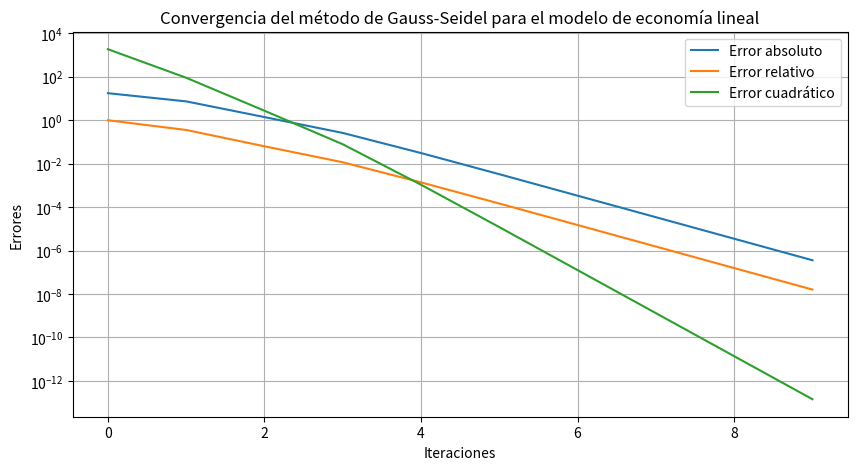

Generate this figure with matplotlib:
import numpy as np
import matplotlib.pyplot as plt
import csv

def gauss_seidel(A, b, tol=1e-6, max_iter=100):
    n = len(b)
    x = np.zeros(n)
    x_prev = np.copy(x)
    errors = []

    for k in range(max_iter):
        for i in range(n):
            sum1 = sum(A[i][j] * x[j] for j in range(i))
            sum2 = sum(A[i][j] * x_prev[j] for j in range(i + 1, n))
            x[i] = (b[i] - sum1 - sum2) / A[i][i]

        abs_error = np.linalg.norm(x - x_prev, ord=np.inf)
        rel_error = abs_error / (np.linalg.norm(x, ord=np.inf) + 1e-10)
        quad_error = np.linalg.norm(x - x_prev) ** 2

        errors.append((k, abs_error, rel_error, quad_error))

        if abs_error < tol:
            break

        x_prev = np.copy(x)

    return x, errors

# Matriz de coeficientes A
A = np.array([
    [15, -4, -1, -2, 0, 0, 0, 0, 0, 0],
    [-3, 18, -2, 0, -1, 0, 0, 0, 0, 0],
    [-1, -2, 20, 0, 0, -5, 0, 0, 0, 0],
    [-2, -1, -4, 22, 0, 0, -1, 0, 0, 0],
    [0, -1, -3, -1, 25, 0, 0, -2, 0, 0],
    [0, 0, -2, 0, -1, 28, 0, 0, -1, 0],
    [0, 0, 0, -4, 0, -2, 30, 0, 0, -3],
    [0, 0, 0, 0, -1, 0, -1, 35, -2, 0],
    [0, 0, 0, 0, 0, -2, 0, -3, 40, -1],
    [0, 0, 0, 0, 0, 0, -3, 0, -1, 45]
])

# Vector de términos independientes b
b = np.array([200, 250, 180, 300, 270, 310, 320, 400, 450, 500])

# Llama a la función de Gauss-Seidel
x_sol, errors = gauss_seidel(A, b)

# Guardar errores en CSV
with open("errors_economia_lineal.csv", "w", newline="") as f:
    writer = csv.writer(f)
    writer.writerow(["Iteración", "Error absoluto", "Error relativo", "Error cuadrático"])
    writer.writerows(errors)
    writer.writerow([])
    writer.writerow(["Solución aproximada"])
    for val in x_sol:
        writer.writerow([val])

# Graficar errores
iterations = [e[0] for e in errors]
abs_errors = [e[1] for e in errors]
rel_errors = [e[2] for e in errors]
quad_errors = [e[3] for e in errors]

plt.figure(figsize=(10, 5))
plt.plot(iterations, abs_errors, label="Error absoluto")
plt.plot(iterations, rel_errors, label="Error relativo")
plt.plot(iterations, quad_errors, label="Error cuadrático")
plt.yscale("log")
plt.xlabel("Iteraciones")
plt.ylabel("Errores")
plt.title("Convergencia del método de Gauss-Seidel para el modelo de economía lineal")
plt.legend()
plt.grid()
plt.savefig("convergencia_gauss_seidel_economia_lineal.png")
plt.show()

print("Solución aproximada:")
print(x_sol)
